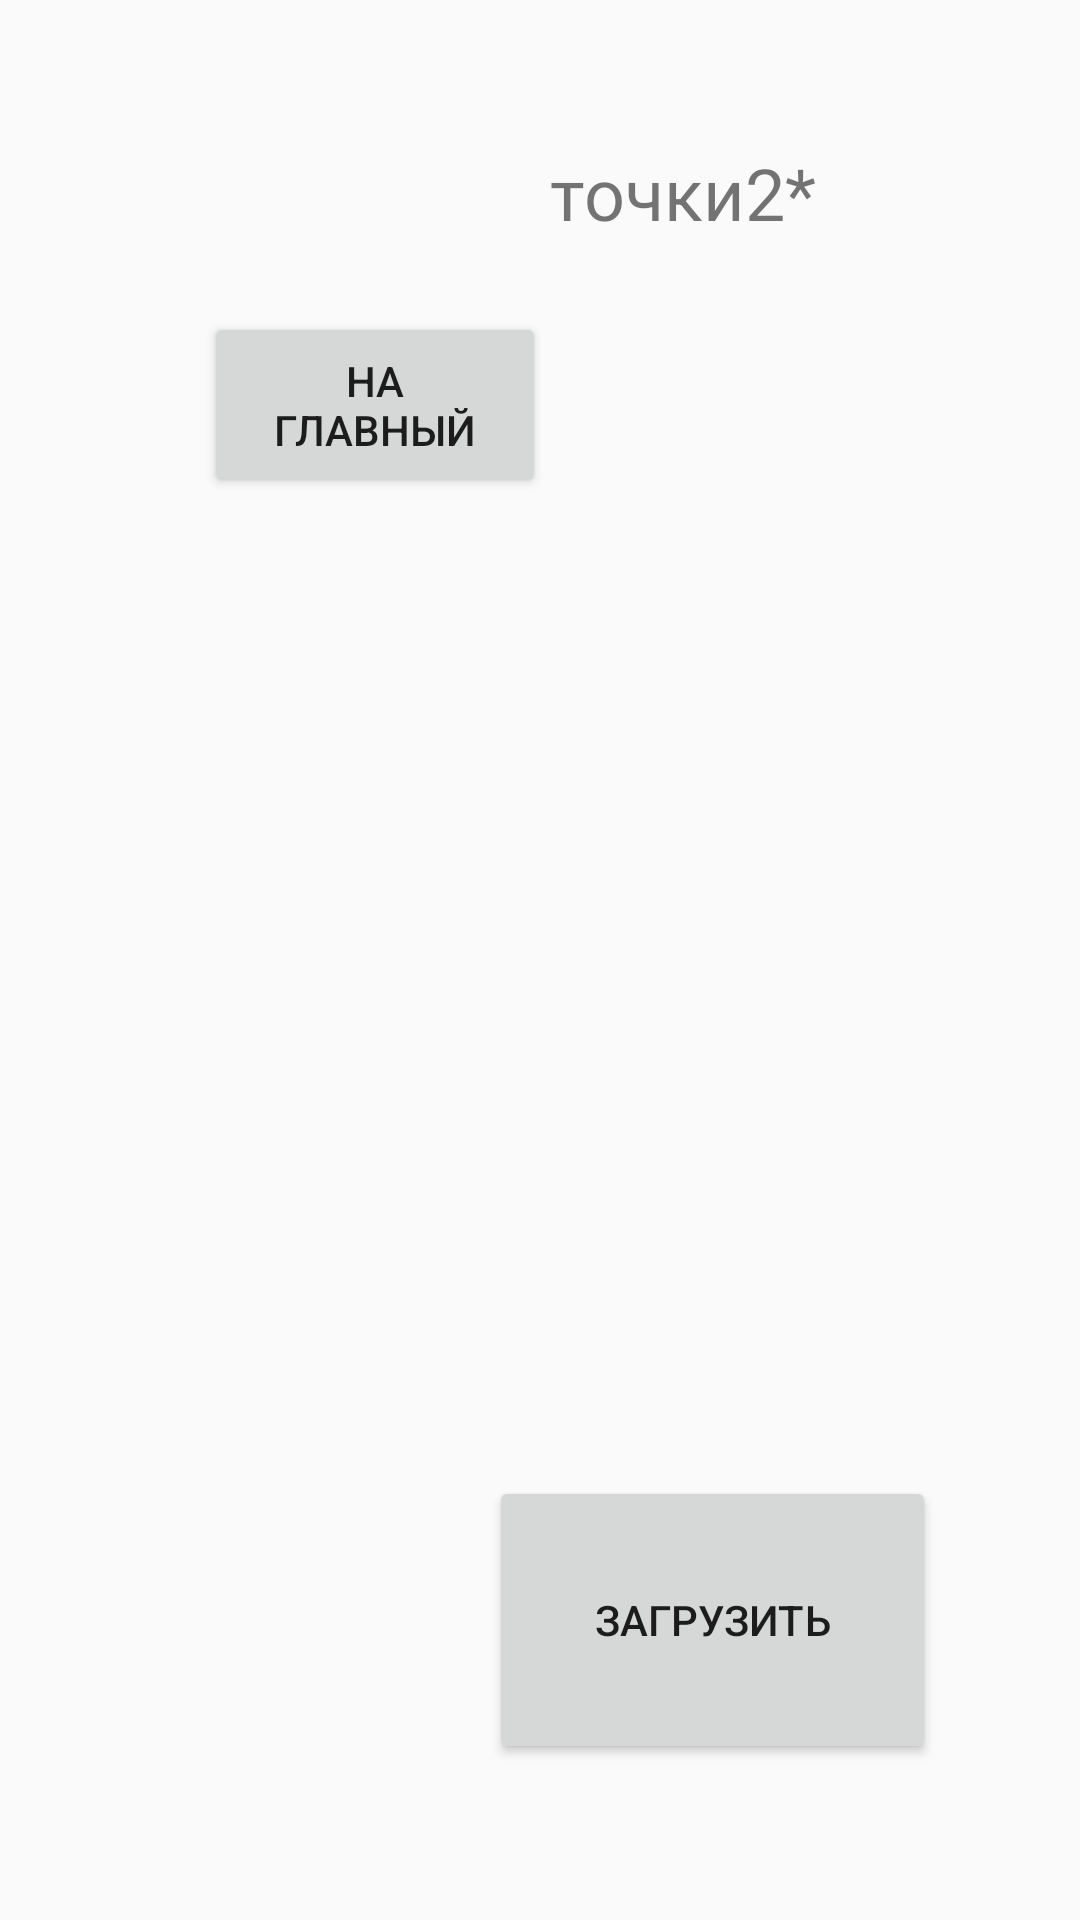

The Android layout XML behind this screen, and the referenced resources:
<!-- AndroidManifest.xml: application theme Theme.AppCompat.Light.DarkActionBar -->
<!-- res/layout/avtivity_dots_2.xml -->
<?xml version="1.0" encoding="utf-8"?>
<androidx.constraintlayout.widget.ConstraintLayout xmlns:android="http://schemas.android.com/apk/res/android"
    xmlns:app="http://schemas.android.com/apk/res-auto"
    xmlns:tools="http://schemas.android.com/tools"
    android:layout_width="match_parent"
    android:layout_height="match_parent"
    android:orientation="vertical"
    android:gravity="center"
    android:padding="16dp">

    <TextView
        android:layout_width="wrap_content"
        android:layout_height="wrap_content"
        android:layout_marginTop="32dp"
        android:layout_marginEnd="72dp"
        android:text="точки2*"
        android:textSize="24sp"
        app:layout_constraintEnd_toEndOf="parent"
        app:layout_constraintTop_toTopOf="parent"
        tools:ignore="MissingConstraints" />

    <Button
        android:id="@+id/btn_to_home"
        android:layout_width="114dp"
        android:layout_height="62dp"
        android:layout_marginStart="52dp"
        android:layout_marginTop="88dp"
        android:text="На главный"
        app:layout_constraintStart_toStartOf="parent"
        app:layout_constraintTop_toTopOf="parent"
        tools:ignore="MissingConstraints" />

    <Button
        android:id="@+id/btn_load_data"
        android:layout_width="149dp"
        android:layout_height="96dp"
        android:layout_marginEnd="32dp"
        android:layout_marginBottom="36dp"
        android:text="загрузить"
        app:layout_constraintBottom_toBottomOf="parent"
        app:layout_constraintEnd_toEndOf="parent"
        tools:ignore="MissingConstraints" />

</androidx.constraintlayout.widget.ConstraintLayout>
<!-- resources referenced by this layout -->
<resources>

</resources>
